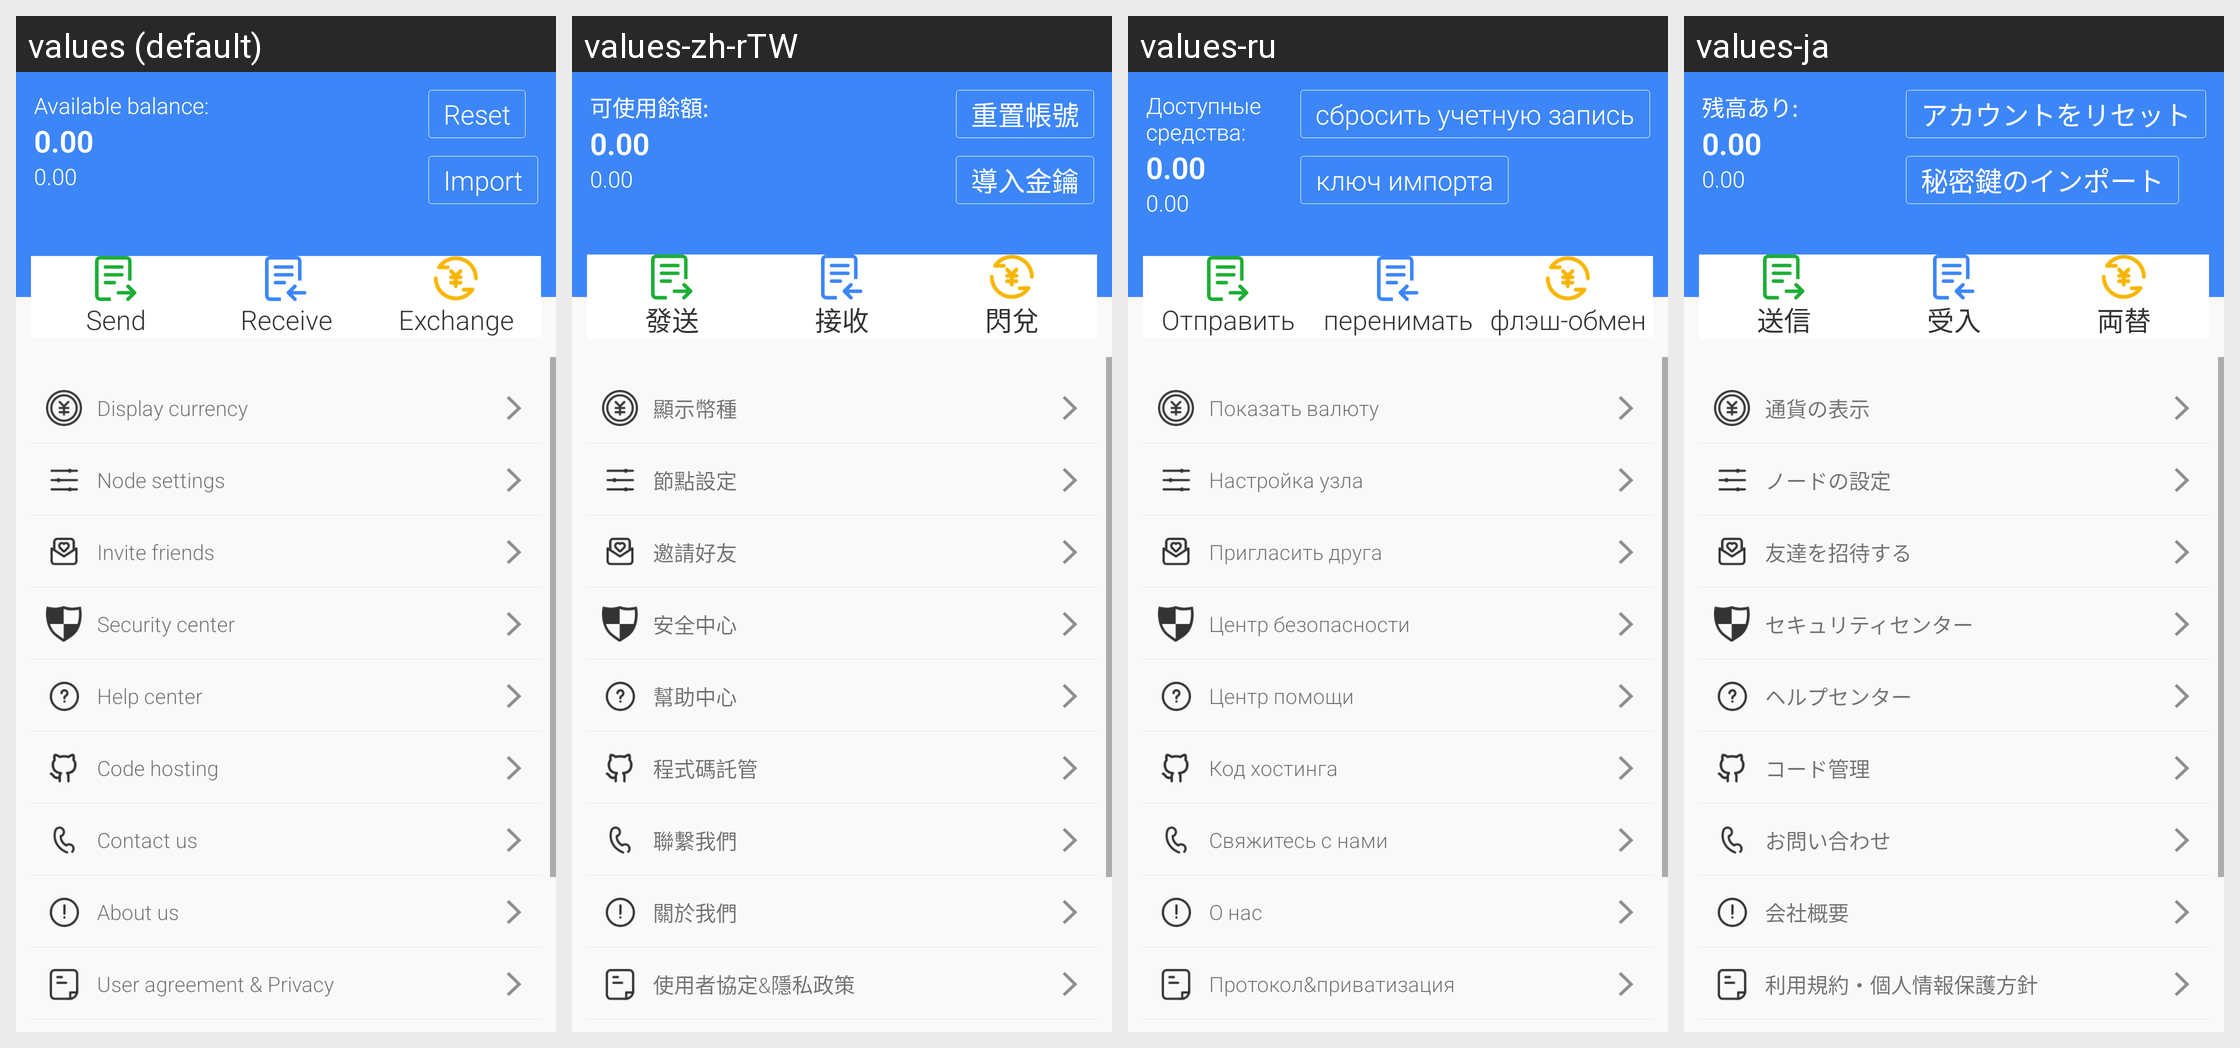

Locale-by-locale string values for the Android screen shown in this grid:
Android screen res/layout/fragment_main_mine.xml rendered under 4 locales, left to right: values (default), values-zh-rTW, values-ru, values-ja. Device: Nexus 5 (rendered at 1080×1920; each locale shown at half size, 540×960, under a caption strip naming it); theme AppTheme.
Other locales in the repository, not shown: values-da, values-de, values-es, values-fr, values-it, values-ko, values-nl, values-pt, values-sv, values-zh-rCN.
Strings drawn on this screen, with the default value and each locale's value (text and hints the layout hard-codes, and strings that could not be matched under every locale, appear in the picture but are not listed):

available_balance_
  values: Available balance:
  values-zh-rTW: 可使用餘額:
  values-ru: Доступные средства:
  values-ja: 残高あり:

reset_account
  values: Reset
  values-zh-rTW: 重置帳號
  values-ru: сбросить учетную запись
  values-ja: アカウントをリセット

import_key
  values: Import
  values-zh-rTW: 導入金鑰
  values-ru: ключ импорта
  values-ja: 秘密鍵のインポート

send
  values: Send
  values-zh-rTW: 發送
  values-ru: Отправить
  values-ja: 送信

receive
  values: Receive
  values-zh-rTW: 接收
  values-ru: перенимать
  values-ja: 受入

flash
  values: Exchange
  values-zh-rTW: 閃兌
  values-ru: флэш-обмен
  values-ja: 両替

show_coin_type
  values: Display currency
  values-zh-rTW: 顯示幣種
  values-ru: Показать валюту
  values-ja: 通貨の表示

node_settings
  values: Node settings
  values-zh-rTW: 節點設定
  values-ru: Настройка узла
  values-ja: ノードの設定

invite_friends
  values: Invite friends
  values-zh-rTW: 邀請好友
  values-ru: Пригласить друга
  values-ja: 友達を招待する

safe_center
  values: Security center
  values-zh-rTW: 安全中心
  values-ru: Центр безопасности
  values-ja: セキュリティセンター

help_center
  values: Help center
  values-zh-rTW: 幫助中心
  values-ru: Центр помощи
  values-ja: ヘルプセンター

git
  values: Code hosting
  values-zh-rTW: 程式碼託管
  values-ru: Код хостинга
  values-ja: コード管理

contact_us
  values: Contact us
  values-zh-rTW: 聯繫我們
  values-ru: Свяжитесь с нами
  values-ja: お問い合わせ

about
  values: About us
  values-zh-rTW: 關於我們
  values-ru: О нас
  values-ja: 会社概要

listen_privacy
  values: User agreement & Privacy
  values-zh-rTW: 使用者協定&隱私政策
  values-ru: Протокол&приватизация
  values-ja: 利用規約・個人情報保護方針
